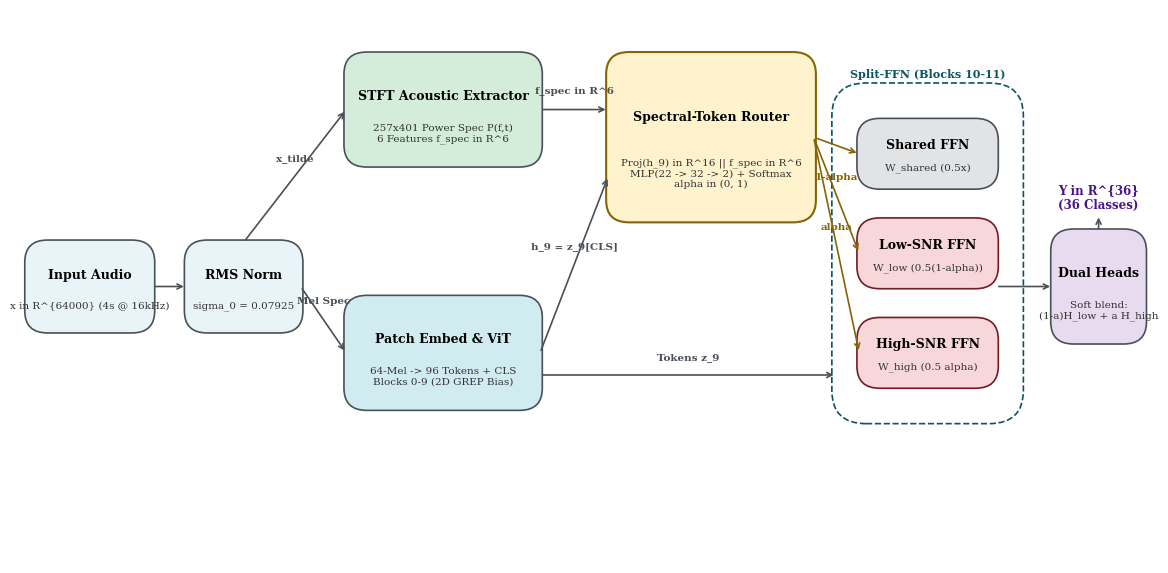

Source code (Python): (Note: this script raises an exception after producing the figure.)
import matplotlib.pyplot as plt
import matplotlib.patches as patches
from pathlib import Path

# Set style
plt.rcParams.update({
    "font.size": 9,
    "font.family": "serif",
    "mathtext.fontset": "cm",
})

fig, ax = plt.subplots(figsize=(12, 5.8), dpi=300)
ax.set_xlim(0, 100)
ax.set_ylim(0, 50)
ax.axis("off")

# Colors
c_input = "#E8F4F8"
c_stft = "#D4EDDA"
c_vit = "#D1ECF1"
c_router = "#FFF3CD"
c_shared = "#E2E3E5"
c_routed = "#F8D7DA"
c_out = "#E8DAEF"
c_border = "#495057"

def draw_box(x, y, w, h, title, subtitle="", bg_color="#ffffff", ec=c_border, lw=1.2, r=2):
    rect = patches.FancyBboxPatch(
        (x, y), w, h,
        boxstyle=f"round,pad=0.2,rounding_size={r}",
        facecolor=bg_color, edgecolor=ec, linewidth=lw, zorder=2
    )
    ax.add_patch(rect)
    if subtitle:
        ax.text(x + w/2, y + h*0.62, title, ha="center", va="center", fontweight="bold", fontsize=9, zorder=3)
        ax.text(x + w/2, y + h*0.28, subtitle, ha="center", va="center", fontsize=7.5, color="#333333", zorder=3)
    else:
        ax.text(x + w/2, y + h*0.5, title, ha="center", va="center", fontweight="bold", fontsize=8.5, zorder=3)

def draw_arrow(x1, y1, x2, y2, text="", color=c_border, lw=1.2):
    ax.annotate(
        "", xy=(x2, y2), xytext=(x1, y1),
        arrowprops=dict(arrowstyle="->", color=color, lw=lw, shrinkA=2, shrinkB=2),
        zorder=4
    )
    if text:
        ax.text((x1+x2)/2, (y1+y2)/2 + 1.2, text, ha="center", va="bottom", fontsize=7.5, color=color, fontweight="bold", zorder=5)

# 1. Input audio
draw_box(1, 21, 11, 8, "Input Audio", "x in R^{64000} (4s @ 16kHz)", c_input)

# RMS Normalization
draw_box(15, 21, 10, 8, "RMS Norm", "sigma_0 = 0.07925", c_input)
draw_arrow(12, 25, 15, 25)

# Branch 1: STFT Physics features (Top branch)
draw_box(29, 36, 17, 10, "STFT Acoustic Extractor", "257x401 Power Spec P(f,t)\n6 Features f_spec in R^6", c_stft)
draw_arrow(20, 29, 29, 41, text="x_tilde")

# Branch 2: ViT Backbone (Bottom branch)
draw_box(29, 14, 17, 10, "Patch Embed & ViT", "64-Mel -> 96 Tokens + CLS\nBlocks 0-9 (2D GREP Bias)", c_vit)
draw_arrow(25, 25, 29, 19, text="Mel Spec")

# Self-Contained Router
draw_box(52, 31, 18, 15, "Spectral-Token Router", "Proj(h_9) in R^16 || f_spec in R^6\nMLP(22 -> 32 -> 2) + Softmax\nalpha in (0, 1)", c_router, ec="#856404", lw=1.5)

# Connect STFT to Router
draw_arrow(46, 41, 52, 41, text="f_spec in R^6")
# Connect Block 9 CLS to Router
draw_arrow(46, 19, 52, 35, text="h_9 = z_9[CLS]")

# Split-FFN Blocks 10-11
# Shared FFN
draw_box(74, 34, 12, 6, "Shared FFN", "W_shared (0.5x)", c_shared)
# Routed Low FFN
draw_box(74, 25, 12, 6, "Low-SNR FFN", "W_low (0.5(1-alpha))", c_routed, ec="#721c24")
# Routed High FFN
draw_box(74, 16, 12, 6, "High-SNR FFN", "W_high (0.5 alpha)", c_routed, ec="#721c24")

# Group box for Blocks 10-11
group_split = patches.FancyBboxPatch(
    (72, 13), 16, 30,
    boxstyle="round,pad=0.4,rounding_size=3",
    facecolor="none", edgecolor="#0c5460", linewidth=1.2, linestyle="--", zorder=1
)
ax.add_patch(group_split)
ax.text(80, 44.2, "Split-FFN (Blocks 10-11)", ha="center", va="center", fontsize=8, fontweight="bold", color="#0c5460")

# Router output alpha to FFNs
draw_arrow(70, 38.5, 74, 37, text="", color="#856404")
draw_arrow(70, 38.5, 74, 28, text="1-alpha", color="#856404")
draw_arrow(70, 38.5, 74, 19, text="alpha", color="#856404")

# Tokens into Blocks 10-11
draw_arrow(46, 17, 72, 17, text="Tokens z_9")

# Dual Heads & Output
draw_box(91, 20, 8, 10, "Dual Heads", "Soft blend:\n(1-a)H_low + a H_high", c_out)
draw_arrow(86, 25, 91, 25)

# Final classification
ax.text(95, 33, "Y in R^{36}\n(36 Classes)", ha="center", va="center", fontweight="bold", fontsize=8.5, color="#4A148C")
draw_arrow(95, 30, 95, 31.5)

plt.tight_layout()
out_pdf = Path("latex/Springer_CED_SplitFFN/fig_arch.pdf")
out_png = Path("latex/Springer_CED_SplitFFN/fig_arch.png")
fig.savefig(out_pdf, bbox_inches="tight", dpi=300)
fig.savefig(out_png, bbox_inches="tight", dpi=300)
print(f"Generated {out_pdf} and {out_png}")
